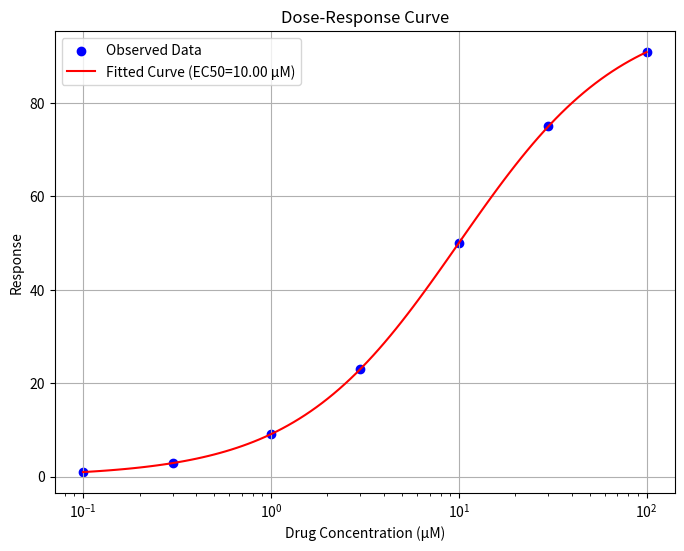

Write the Python code that produced this figure.
# pharmacological_modulation_analysis.py

# Import necessary libraries
import numpy as np
import pandas as pd
import matplotlib.pyplot as plt
from scipy.optimize import curve_fit
import os

# Function to simulate dose-response data
def simulate_dose_response(doses, ec50, hill_coefficient, response_max):
    """
    Simulate dose-response data using a sigmoidal model.

    Args:
        doses (ndarray): Array of drug concentrations (in µM).
        ec50 (float): Concentration of the drug that gives half-maximal response (in µM).
        hill_coefficient (float): Hill coefficient that describes the slope of the dose-response curve.
        response_max (float): Maximum possible response.

    Returns:
        responses (ndarray): Simulated response values for each concentration in doses.
    """
    responses = response_max * (doses ** hill_coefficient) / (ec50 ** hill_coefficient + doses ** hill_coefficient)
    return responses

# Function to fit dose-response data to a sigmoidal curve
def fit_dose_response(doses, responses):
    """
    Fit dose-response data to a sigmoidal model to determine EC50 and Hill coefficient.

    Args:
        doses (ndarray): Array of drug concentrations (in µM).
        responses (ndarray): Observed response values for each concentration in doses.

    Returns:
        popt (ndarray): Optimal parameters (EC50, Hill coefficient, and maximum response).
        pcov (ndarray): Covariance of the parameters.
    """
    # Sigmoidal model function for curve fitting
    def sigmoid(dose, ec50, hill_coefficient, response_max):
        return response_max * (dose ** hill_coefficient) / (ec50 ** hill_coefficient + dose ** hill_coefficient)

    # Initial parameter guesses for curve fitting
    initial_guess = [np.median(doses), 1, max(responses)]

    # Perform curve fitting
    popt, pcov = curve_fit(sigmoid, doses, responses, p0=initial_guess)

    return popt, pcov

# Function to plot dose-response curve
def plot_dose_response(doses, responses, popt):
    """
    Plot the dose-response curve and fitted sigmoidal model.

    Args:
        doses (ndarray): Array of drug concentrations (in µM).
        responses (ndarray): Observed response values for each concentration in doses.
        popt (ndarray): Optimal parameters from curve fitting (EC50, Hill coefficient, maximum response).
    """
    # Generate fine doses for plotting the fitted curve
    doses_fine = np.logspace(np.log10(min(doses)), np.log10(max(doses)), 100)
    
    # Calculate the fitted response using the optimized parameters
    fitted_responses = popt[2] * (doses_fine ** popt[1]) / (popt[0] ** popt[1] + doses_fine ** popt[1])

    # Plot the experimental data
    plt.figure(figsize=(8, 6))
    plt.scatter(doses, responses, color='blue', label='Observed Data')
    
    # Plot the fitted curve
    plt.plot(doses_fine, fitted_responses, color='red', label=f'Fitted Curve (EC50={popt[0]:.2f} µM)')
    plt.xscale('log')
    plt.xlabel('Drug Concentration (µM)')
    plt.ylabel('Response')
    plt.title('Dose-Response Curve')
    plt.legend()
    plt.grid(True)
    plt.show()

# Main function to run the pharmacological modulation analysis
if __name__ == "__main__":
    # Define dose-response simulation parameters
    doses = np.array([0.1, 0.3, 1, 3, 10, 30, 100])  # Drug concentrations (in µM)
    ec50 = 10  # Half-maximal effective concentration (in µM)
    hill_coefficient = 1  # Hill coefficient
    response_max = 100  # Maximum response

    try:
        # Simulate dose-response data
        simulated_responses = simulate_dose_response(doses, ec50, hill_coefficient, response_max)
        
        # Fit the simulated data to a sigmoidal model
        popt, pcov = fit_dose_response(doses, simulated_responses)
        
        # Plot the dose-response curve
        plot_dose_response(doses, simulated_responses, popt)

    except Exception as e:
        print(f"An error occurred during analysis: {e}")
